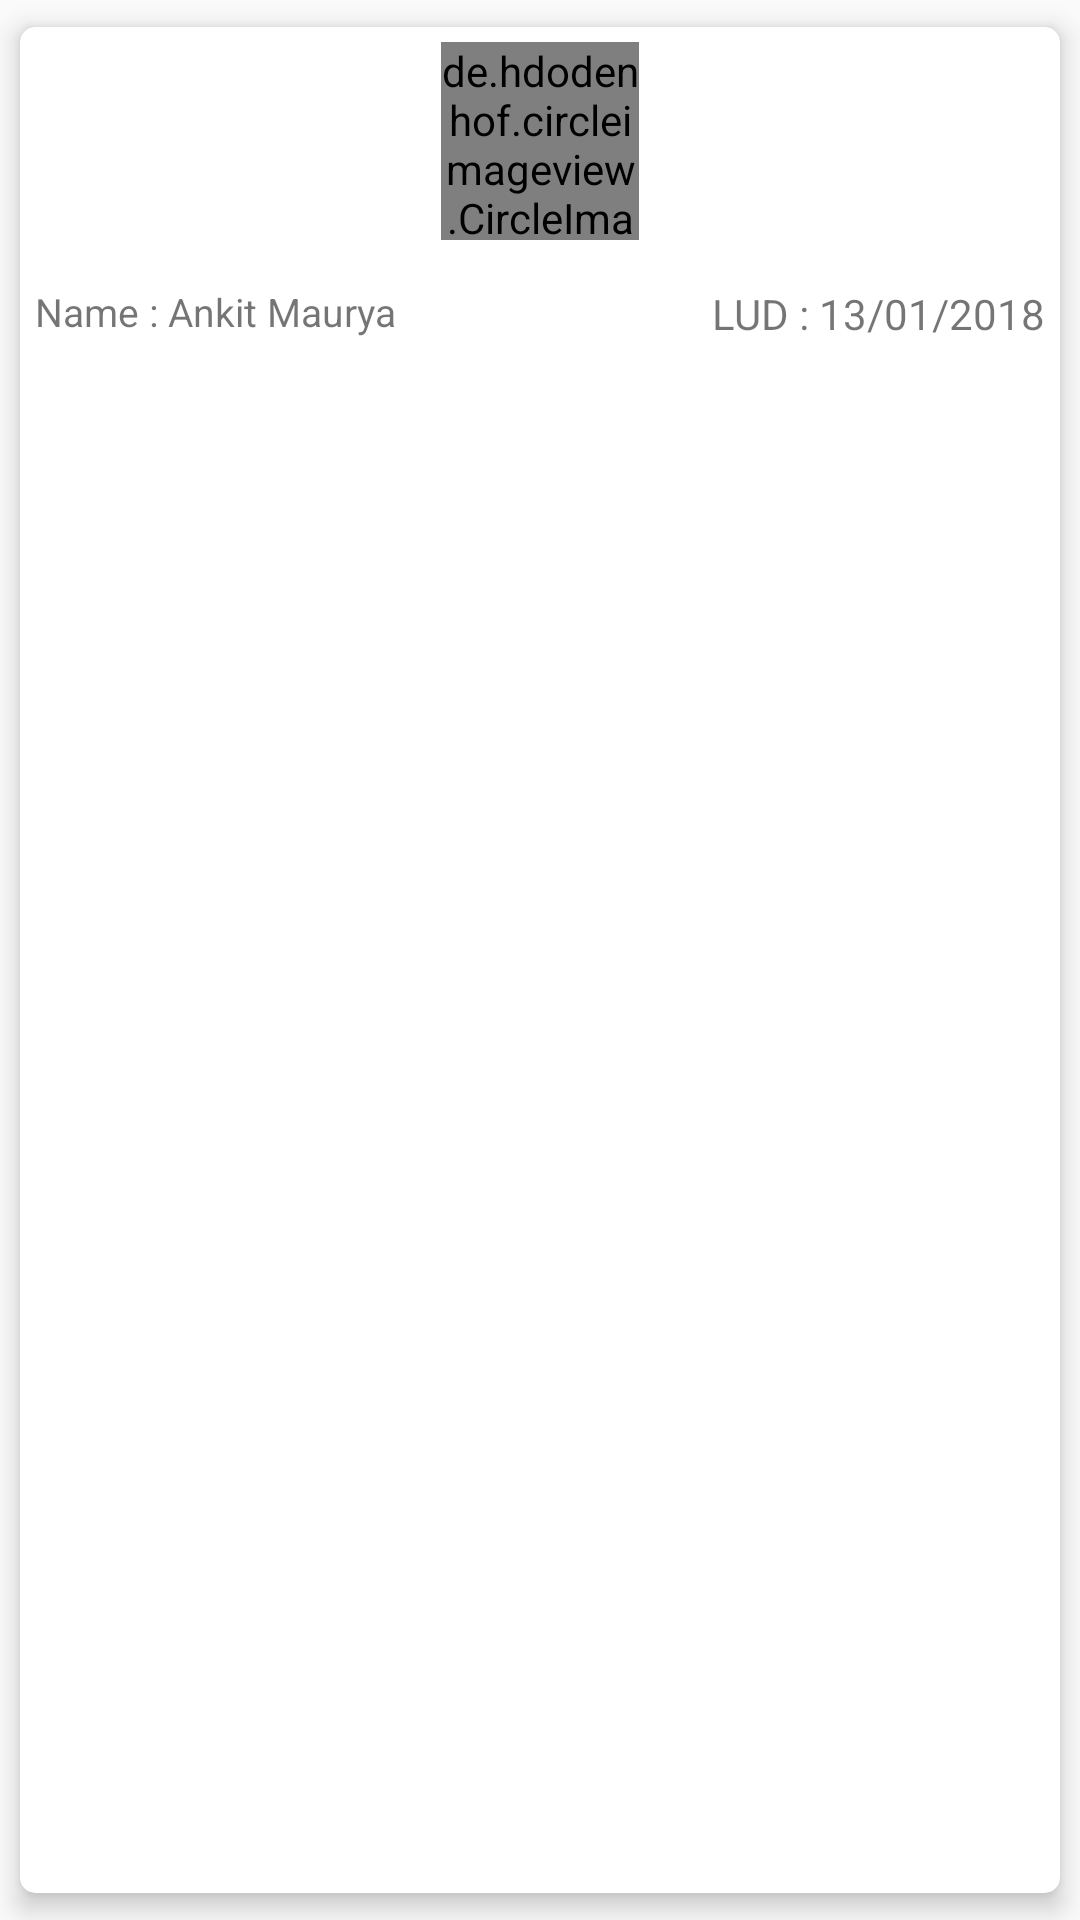

Produce the Android XML layout that renders to this screen, including the resource entries it uses.
<!-- AndroidManifest.xml: application theme AppTheme -->
<!-- res/layout/card_list_members.xml -->
<?xml version="1.0" encoding="utf-8"?>
<android.support.v7.widget.CardView xmlns:android="http://schemas.android.com/apk/res/android"
    xmlns:app="http://schemas.android.com/apk/res-auto"
    android:layout_width="match_parent"
    android:layout_height="wrap_content"
    android:background="@color/white"
    android:orientation="vertical"
    app:cardCornerRadius="5dp"
    app:cardElevation="5dp"
    app:cardUseCompatPadding="true">


    <RelativeLayout
        android:id="@+id/rl"
        android:layout_width="match_parent"
        android:layout_height="wrap_content">


        <de.hdodenhof.circleimageview.CircleImageView xmlns:app="http://schemas.android.com/apk/res-auto"
            android:id="@+id/profile_image"
            android:layout_width="66dp"
            android:layout_height="66dp"
            android:layout_alignParentTop="true"
            android:layout_centerHorizontal="true"
            android:layout_marginBottom="15dp"
            android:layout_marginTop="5dp"
            android:src="@drawable/ic_people_black_24dp"
            app:civ_border_color="#FF000000"
            app:civ_border_width="2dp" />

        <Button
            android:id="@+id/btnEdit"
            android:layout_width="25dp"
            android:layout_height="25dp"
            android:layout_alignParentEnd="true"
            android:layout_marginRight="4dp"
            android:layout_marginTop="3dp"
            android:background="@drawable/ic_edit_black_24dp" />


        <TextView
            android:id="@+id/txtName"
            android:layout_width="wrap_content"
            android:layout_height="wrap_content"
            android:layout_below="@+id/profile_image"
            android:layout_marginBottom="5dp"
            android:layout_marginLeft="5dp"
            android:text="Name : Ankit Maurya"
            android:textSize="13sp" />

        <TextView
            android:id="@+id/txtLUD"
            android:layout_width="wrap_content"
            android:layout_height="wrap_content"
            android:layout_alignParentEnd="true"
            android:layout_below="@+id/profile_image"
            android:layout_marginBottom="5dp"
            android:layout_marginRight="5dp"
            android:text="LUD : 13/01/2018" />


    </RelativeLayout>

</android.support.v7.widget.CardView>
<!-- resources referenced by this layout -->
<resources>
  <color name="white">#ffffff</color>
  <style name="AppTheme" parent="Theme.AppCompat.Light.NoActionBar">
          
          <item name="colorPrimary">@color/colorPrimary</item>
          <item name="colorPrimaryDark">@color/colorPrimaryDark</item>
          <item name="colorAccent">@color/colorAccent</item>
      </style>
  <color name="colorPrimary">#507DBC</color>
  <color name="colorPrimaryDark">#04080F</color>
  <color name="colorAccent">#A1C6EA</color>
</resources>
